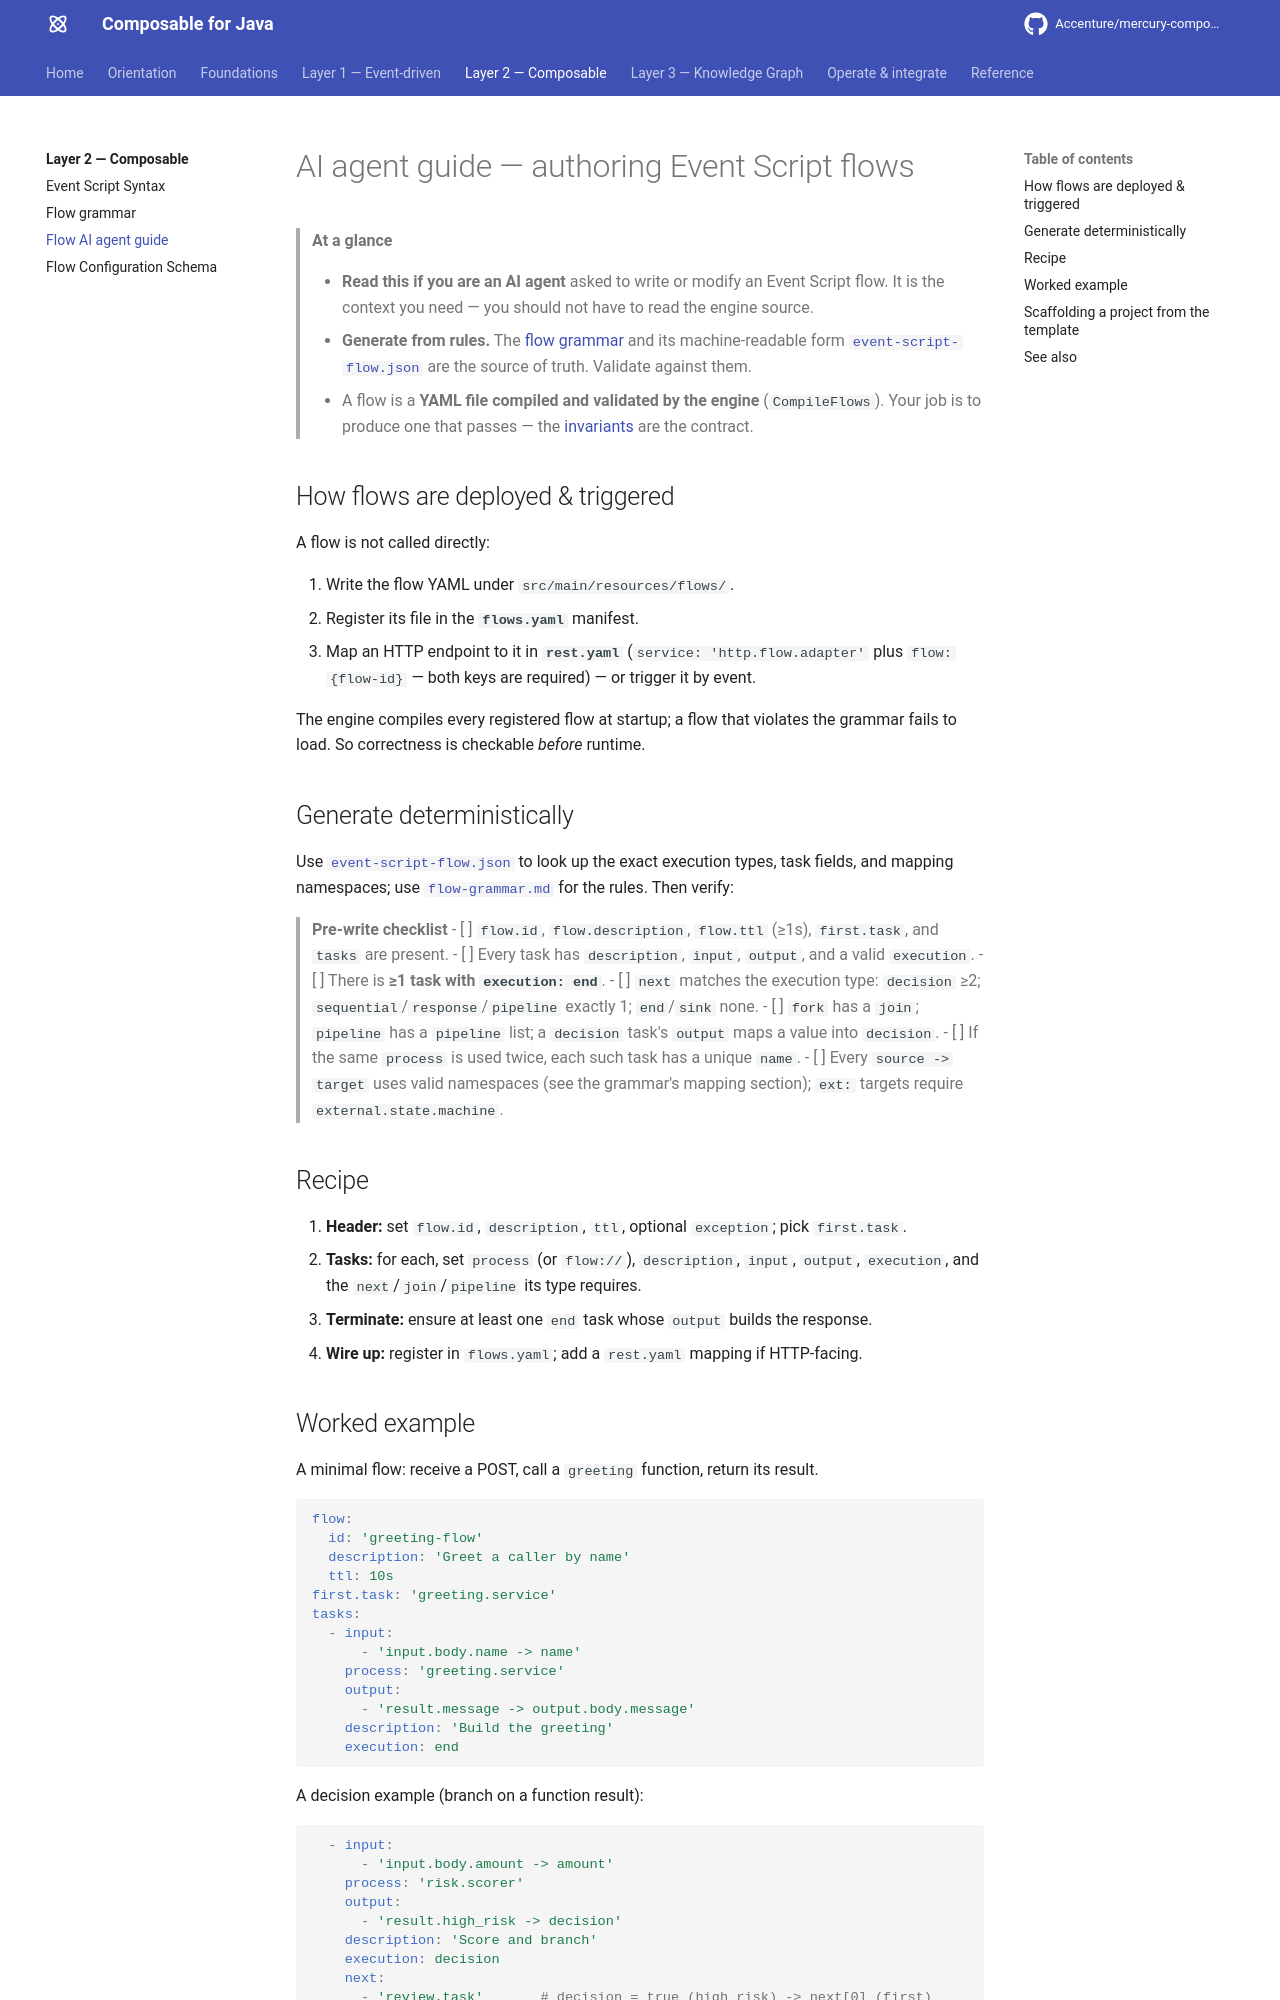

repository: jerryyanmj/mercury-composable · page: guides/event-script/ai-agent-guide/index.html · generator: mkdocs

---
title: AI agent guide — authoring Event Script flows
summary: The authoritative context an AI agent needs to author Event Script flow YAML
  deterministically — the compile contract, a pre-write checklist, a recipe, and a worked example.
layer: composable
audience: [ai-agent, developer]
keywords: [event script, flow, authoring, context engineering, deterministic, yaml, compile]
related:
  - guides/event-script/flow-grammar.md
  - guides/event-script/syntax.md
---

# AI agent guide — authoring Event Script flows

> **At a glance**
>
> - **Read this if you are an AI agent** asked to write or modify an Event Script flow. It is the
>   context you need — you should not have to read the engine source.
> - **Generate from rules.** The [flow grammar](flow-grammar.md) and its machine-readable form
>   [`event-script-flow.json`](event-script-flow.json) are the source of truth. Validate against them.
> - A flow is a **YAML file compiled and validated by the engine** (`CompileFlows`). Your job is to
>   produce one that passes — the [invariants](flow-grammar.md#invariants) are the contract.

## How flows are deployed & triggered {#deploy}

A flow is not called directly:

1. Write the flow YAML under `src/main/resources/flows/`.
2. Register its file in the **`flows.yaml`** manifest.
3. Map an HTTP endpoint to it in **`rest.yaml`** (`service: 'http.flow.adapter'` plus
   `flow: {flow-id}` — both keys are required) — or trigger it by event.

The engine compiles every registered flow at startup; a flow that violates the grammar fails to
load. So correctness is checkable *before* runtime.

## Generate deterministically {#deterministic}

Use [`event-script-flow.json`](event-script-flow.json) to look up the exact execution types, task
fields, and mapping namespaces; use [`flow-grammar.md`](flow-grammar.md) for the rules. Then verify:

> **Pre-write checklist**
> - [ ] `flow.id`, `flow.description`, `flow.ttl` (≥1s), `first.task`, and `tasks` are present.
> - [ ] Every task has `description`, `input`, `output`, and a valid `execution`.
> - [ ] There is **≥1 task with `execution: end`**.
> - [ ] `next` matches the execution type: `decision` ≥2; `sequential`/`response`/`pipeline` exactly 1;
>       `end`/`sink` none.
> - [ ] `fork` has a `join`; `pipeline` has a `pipeline` list; a `decision` task's `output` maps a value
>       into `decision`.
> - [ ] If the same `process` is used twice, each such task has a unique `name`.
> - [ ] Every `source -> target` uses valid namespaces (see the grammar's mapping section);
>       `ext:` targets require `external.state.machine`.

## Recipe {#recipe}

1. **Header:** set `flow.id`, `description`, `ttl`, optional `exception`; pick `first.task`.
2. **Tasks:** for each, set `process` (or `flow://`), `description`, `input`, `output`, `execution`,
   and the `next`/`join`/`pipeline` its type requires.
3. **Terminate:** ensure at least one `end` task whose `output` builds the response.
4. **Wire up:** register in `flows.yaml`; add a `rest.yaml` mapping if HTTP-facing.
